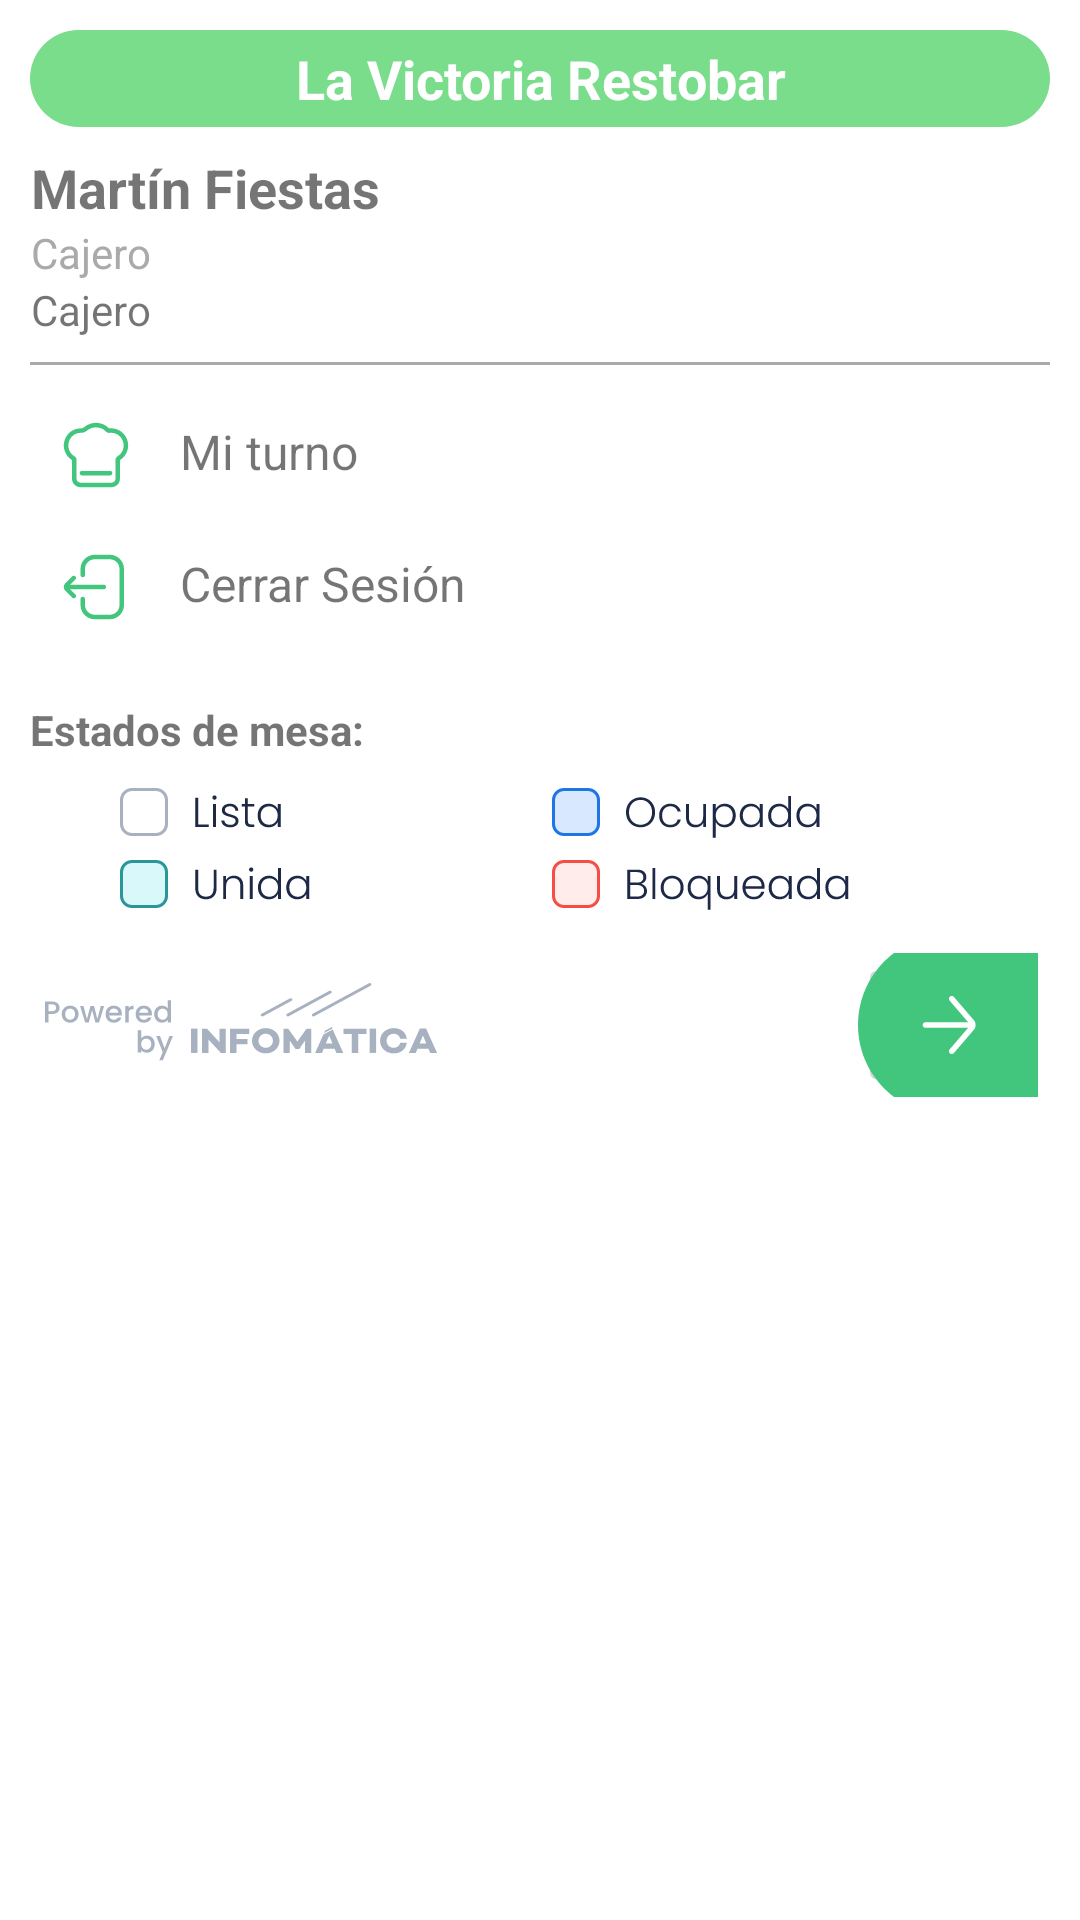

Layout XML and referenced resources for this Android screen:
<!-- AndroidManifest.xml: application theme Theme.Inforestapp -->
<!-- res/layout/bottom_sheet_opciones.xml -->
<?xml version="1.0" encoding="utf-8"?>
<LinearLayout
    xmlns:android="http://schemas.android.com/apk/res/android"
    android:layout_width="match_parent"
    android:layout_height="wrap_content"
    android:orientation="vertical"
    android:padding="10dp">

    
    <TextView
        android:id="@+id/tv_restaurant_name"
        android:layout_width="match_parent"
        android:layout_height="wrap_content"
        android:background="@drawable/boton_redondo"
        android:paddingHorizontal="16dp"
        android:paddingVertical="4dp"
        android:text="La Victoria Restobar"
        android:textColor="@android:color/white"
        android:textSize="18sp"
        android:textStyle="bold"
        android:gravity="center"/>

    
    <TextView
        android:id="@+id/tv_user_name"
        android:layout_width="wrap_content"
        android:layout_height="wrap_content"
        android:layout_marginTop="8dp"
        android:text="Martín Fiestas"
        android:textSize="18sp"
        android:gravity="center"
        android:textStyle="bold"/>

    <TextView
        android:id="@+id/tv_user_role"
        android:layout_width="wrap_content"
        android:layout_height="wrap_content"
        android:text="Cajero"
        android:textSize="14sp"
        android:textColor="@android:color/darker_gray"
        android:gravity="center"/>







    <TextView
        android:id="@+id/tv_vercuentas"
        android:layout_width="wrap_content"
        android:layout_height="wrap_content"
        android:text="Cajero"
        android:textSize="14sp"
        android:gravity="center"/>

    
    <View
        android:layout_width="match_parent"
        android:layout_height="1dp"
        android:layout_marginVertical="8dp"
        android:background="@android:color/darker_gray"/>

    
    <LinearLayout
        android:layout_width="match_parent"
        android:layout_height="wrap_content"
        android:orientation="vertical">

        
        <LinearLayout
            android:id="@+id/ll_mi_turno"
            android:layout_width="match_parent"
            android:layout_height="wrap_content"
            android:orientation="horizontal"
            android:padding="10dp">

            <ImageView
                android:layout_width="24dp"
                android:layout_height="24dp"
                android:src="@drawable/turno_24x24"/>

            <TextView
                android:layout_width="wrap_content"
                android:layout_height="wrap_content"
                android:layout_marginStart="16dp"
                android:text="Mi turno"
                android:textSize="16sp"/>
        </LinearLayout>

        
        
        <LinearLayout
            android:layout_width="match_parent"
            android:layout_height="wrap_content"
            android:orientation="horizontal"
            android:visibility="gone"
            android:padding="8dp">

            <ImageView
                android:layout_width="24dp"
                android:layout_height="24dp"
                android:src="@drawable/pedido_24x24"/>

            <TextView
                android:layout_width="wrap_content"
                android:layout_height="wrap_content"
                android:layout_marginStart="16dp"
                android:text="Mis pedidos"
                android:textSize="16sp"/>
        </LinearLayout>
        <LinearLayout
            android:id="@+id/ll_cerrar_sesion"
            android:layout_width="match_parent"
            android:layout_height="wrap_content"
            android:orientation="horizontal"
            android:padding="10dp">

            <ImageView
                android:layout_width="24dp"
                android:layout_height="24dp"
                android:src="@drawable/salir_24x24"/>

            <TextView
                android:layout_width="wrap_content"
                android:layout_height="wrap_content"
                android:layout_marginStart="16dp"
                android:text="Cerrar Sesión"
                android:textSize="16sp"/>
        </LinearLayout>
        

    </LinearLayout>

    
    <TextView
        android:layout_width="wrap_content"
        android:layout_height="wrap_content"
        android:layout_marginTop="16dp"
        android:text="Estados de mesa:"
        android:textSize="14sp"
        android:textStyle="bold"/>

    <ImageView
        android:layout_width="match_parent"
        android:layout_height="wrap_content"
        android:background="@color/white"
        android:padding="10dp"
        android:src="@drawable/leyenda_280x40"/>
    


    
    <LinearLayout
        android:layout_width="match_parent"
        android:layout_height="wrap_content"
        android:orientation="horizontal"
        android:padding="4dp">
    <ImageView
        android:layout_width="wrap_content"
        android:layout_height="48dp"
        android:src="@drawable/powered_by_132x28"
        android:layout_gravity="center"/>
        <TextView
            android:id="@+id/tv_relleno"
            android:layout_width="0dp"
            android:layout_height="wrap_content"
            android:layout_weight="1"
            android:gravity="center"
            android:paddingEnd="16dp"
            android:paddingStart="16dp"
            android:text=""
            android:textSize="16sp" />
    
    <ImageButton
        android:id="@+id/btn_salir"
        android:layout_width="60dp"
        android:layout_height="48dp"
        android:layout_gravity="end"
        android:src="@drawable/atras_60x60"/>
    </LinearLayout>
</LinearLayout>
<!-- resources referenced by this layout -->
<resources>
  <color name="colorPrimary">#42C67E</color>
  <color name="white">#FFFFFFFF</color>
  <!-- drawable atras_60x60 (drawable) -->
  <vector xmlns:android="http://schemas.android.com/apk/res/android"
      android:width="60dp"
      android:height="60dp"
      android:viewportWidth="60"
      android:viewportHeight="60">
    <path
        android:pathData="M0,30C0,13.432 13.432,0 30,0H60V60H30C13.432,60 0,46.569 0,30V30Z"
        android:fillColor="#42C67E"/>
    <path
        android:pathData="M30.64,39.462C31.033,39.799 31.625,39.753 31.962,39.36L38.625,31.586C39.408,30.674 39.408,29.326 38.625,28.414L31.962,20.64C31.625,20.247 31.033,20.201 30.64,20.538C30.247,20.875 30.201,21.467 30.538,21.86L36.712,29.063L22.5,29.063C21.982,29.063 21.563,29.482 21.563,30C21.563,30.518 21.982,30.938 22.5,30.938L36.712,30.938L30.538,38.14C30.201,38.533 30.247,39.125 30.64,39.462Z"
        android:fillColor="#ffffff"
        android:fillType="evenOdd"/>
  </vector>
  <!-- drawable boton_redondo (drawable) -->
  <?xml version="1.0" encoding="utf-8"?>
  <shape xmlns:android="http://schemas.android.com/apk/res/android">
      
      <solid android:color="@color/colorSecondary" />
  
      
      <corners android:radius="@dimen/border_boton" />
  
      
  </shape>
  <!-- drawable turno_24x24 (drawable) -->
  <vector xmlns:android="http://schemas.android.com/apk/res/android"
      android:width="24dp"
      android:height="24dp"
      android:viewportWidth="24"
      android:viewportHeight="24">
    <path
        android:pathData="M13.72,22.73H6.82C5.26,22.73 4,21.46 4,19.9V19.64C4,17.66 4,15.68 4,13.7C1.81,12.34 0.8,9.79 1.47,7.31C2.14,4.83 4.35,3.12 6.86,3.12C6.9,3.12 6.94,3.12 6.98,3.12C7.44,3.12 7.72,3.01 8.13,2.66C10.53,0.64 14.15,0.84 16.37,3.12C19.06,2.83 21.53,4.42 22.42,7C23.28,9.5 22.25,12.32 19.99,13.69C20,15.46 19.99,17.25 19.99,19.05V19.9C19.99,21.45 18.72,22.72 17.17,22.72H13.71L13.72,22.73ZM11.99,21.23H17.17C17.9,21.23 18.49,20.63 18.49,19.9V19.05C18.49,17.26 18.49,15.47 18.49,13.67C18.49,13.16 18.76,12.69 19.21,12.41C20.88,11.39 21.63,9.32 21,7.48C20.35,5.57 18.52,4.39 16.56,4.63C15.91,4.71 15.53,4.4 15.3,4.16C13.66,2.47 10.88,2.31 9.11,3.8C8.41,4.39 7.77,4.6 6.93,4.61C6.91,4.61 6.89,4.61 6.87,4.61C5.04,4.61 3.42,5.87 2.93,7.69C2.43,9.55 3.2,11.46 4.86,12.45C5.3,12.71 5.51,13.09 5.51,13.62C5.51,15.62 5.51,17.62 5.51,19.63V19.89C5.51,20.62 6.1,21.22 6.84,21.22H12.01L11.99,21.23Z"
        android:fillColor="#42C67E"/>
    <path
        android:pathData="M16.7,18.8H7.3C6.89,18.8 6.55,18.46 6.55,18.05C6.55,17.64 6.89,17.3 7.3,17.3H16.7C17.11,17.3 17.45,17.64 17.45,18.05C17.45,18.46 17.11,18.8 16.7,18.8Z"
        android:fillColor="#42C67E"/>
  </vector>
  <style name="Theme.Inforestapp" parent="Theme.MaterialComponents.DayNight.NoActionBar">
          
          <item name="colorPrimary">@color/colorPrimary</item>
          <item name="colorPrimaryVariant">@color/colorPrimary</item>
          <item name="colorOnPrimary">@color/white</item>
          
          <item name="colorSecondary">@color/teal_200</item>
          <item name="colorSecondaryVariant">@color/teal_700</item>
          <item name="colorOnSecondary">@color/colorText</item>
          
          <item name="android:statusBarColor">?attr/colorPrimaryVariant</item>
          
          <item name="android:windowFullscreen">true</item>
          <item name="android:windowNoTitle">true</item>
          <item name="android:windowActionBarOverlay">true</item>
  
      </style>
  <color name="colorSecondary">#79DD8B</color>
  <dimen name="border_boton">30dp</dimen>
  <color name="teal_200">#79DD8B</color>
  <color name="teal_700">#FF018786</color>
  <color name="colorText">#1E2947</color>
</resources>
